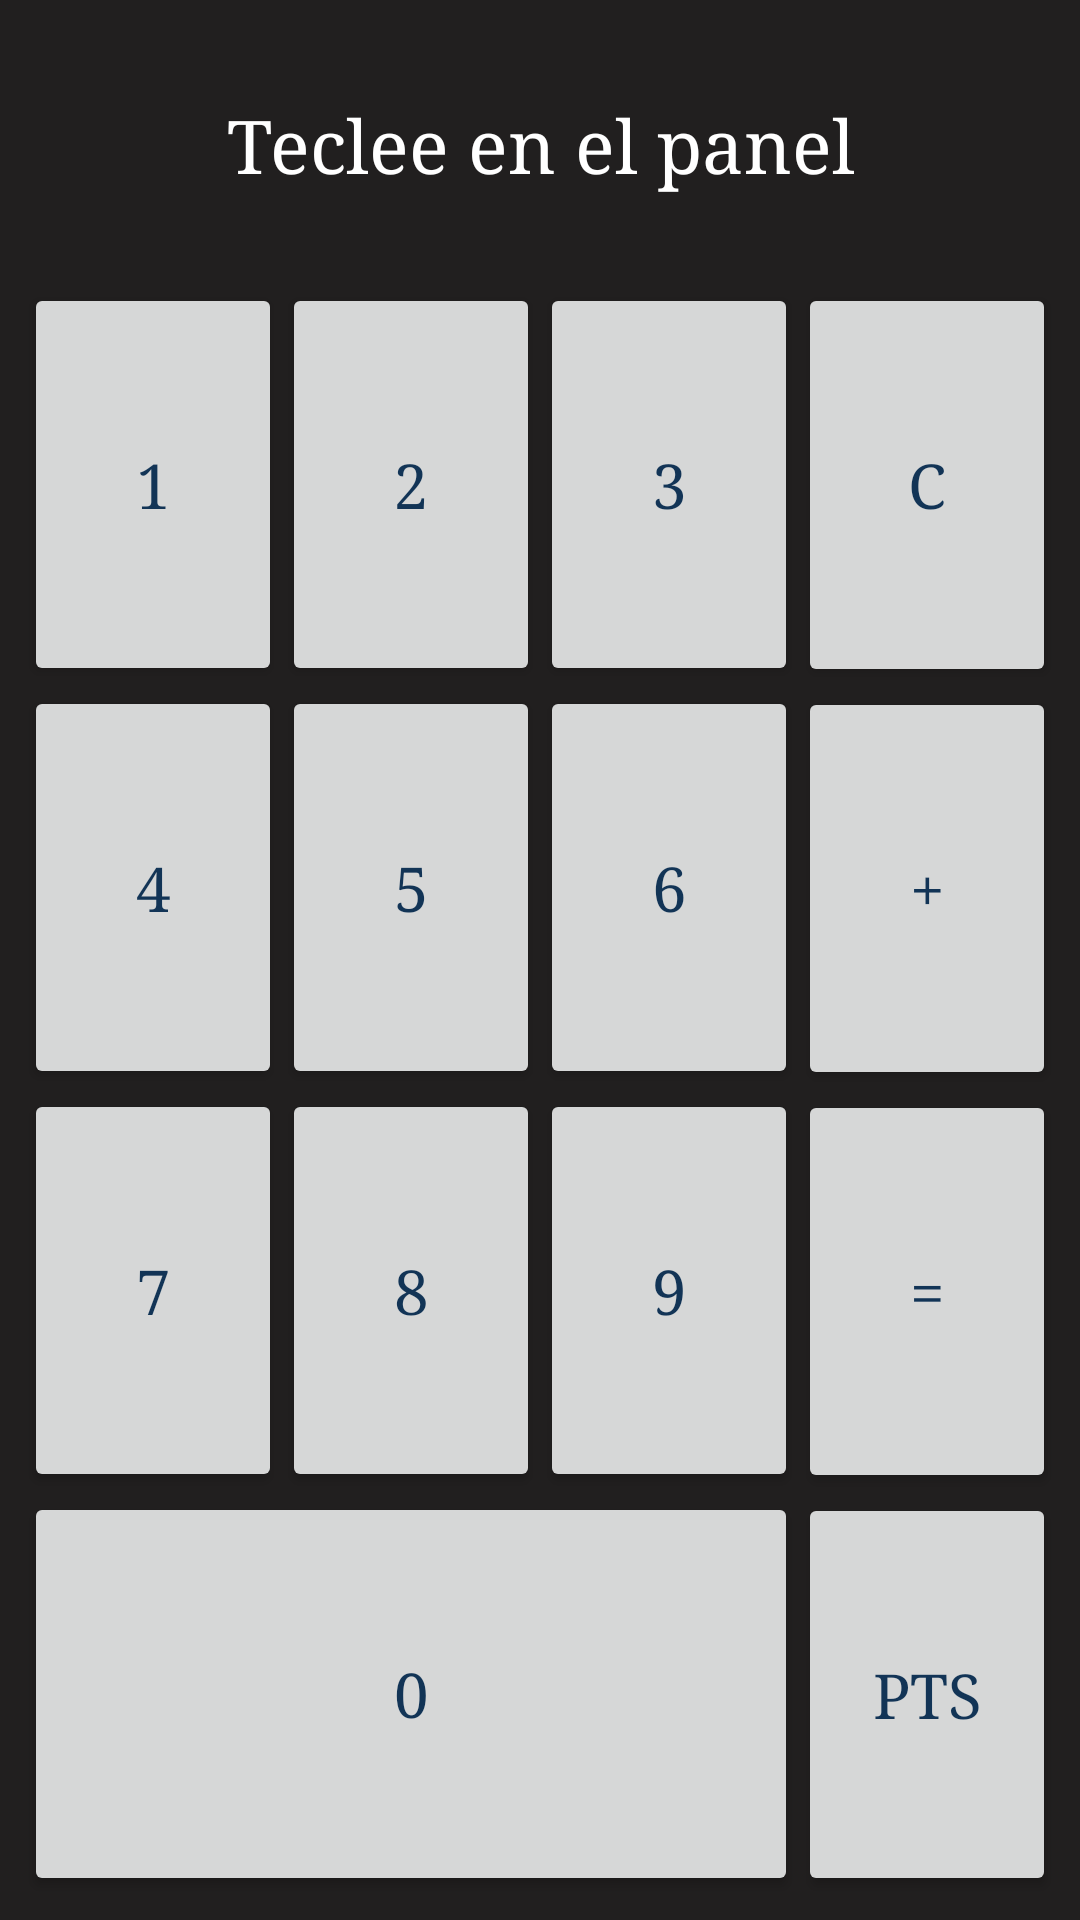

Layout XML and referenced resources for this Android screen:
<!-- AndroidManifest.xml: application theme AppTheme -->
<!-- res/layout/tab4.xml -->
<android.support.constraint.ConstraintLayout
        xmlns:android="http://schemas.android.com/apk/res/android"
        xmlns:app="http://schemas.android.com/apk/res-auto"
        xmlns:tools="http://schemas.android.com/tools"
        android:layout_width="match_parent"
        android:layout_height="match_parent">

        <LinearLayout
            android:layout_width="0dp"
            android:layout_height="0dp"
            android:layout_marginStart="8dp"
            android:layout_marginTop="30dp"
            android:layout_marginEnd="8dp"
            android:layout_marginBottom="8dp"
            app:layout_constraintBottom_toBottomOf="parent"
            app:layout_constraintEnd_toEndOf="parent"
            app:layout_constraintStart_toStartOf="parent"
            app:layout_constraintTop_toBottomOf="@+id/opMostrada">

            <LinearLayout
                android:layout_width="0dp"
                android:layout_height="match_parent"
                android:layout_weight="3"
                android:orientation="vertical">

                <LinearLayout
                    android:layout_width="match_parent"
                    android:layout_height="wrap_content"
                    android:layout_weight="1">

                    <Button
                        android:id="@+id/numero1"
                        style="@style/miBotonNum"
                        android:onClick="sePulsaBtnCalculadora"
                        android:tag="1"
                        android:text="1" />

                    <Button
                        android:id="@+id/numero2"
                        style="@style/miBotonNum"
                        android:onClick="sePulsaBtnCalculadora"
                        android:tag="2"
                        android:text="2" />

                    <Button
                        android:id="@+id/numero3"
                        style="@style/miBotonNum"
                        android:onClick="sePulsaBtnCalculadora"
                        android:tag="3"
                        android:text="3" />
                </LinearLayout>

                <LinearLayout
                    android:layout_width="match_parent"
                    android:layout_height="wrap_content"
                    android:layout_weight="1">

                    <Button
                        android:id="@+id/numero4"
                        style="@style/miBotonNum"
                        android:onClick="sePulsaBtnCalculadora"
                        android:tag="4"
                        android:text="4" />

                    <Button
                        android:id="@+id/numero5"
                        style="@style/miBotonNum"
                        android:onClick="sePulsaBtnCalculadora"
                        android:tag="5"
                        android:text="5" />

                    <Button
                        android:id="@+id/numero6"
                        style="@style/miBotonNum"
                        android:onClick="sePulsaBtnCalculadora"
                        android:tag="6"
                        android:text="6" />
                </LinearLayout>

                <LinearLayout
                    android:layout_width="match_parent"
                    android:layout_height="wrap_content"
                    android:layout_weight="1">

                    <Button
                        android:id="@+id/numero7"
                        style="@style/miBotonNum"
                        android:onClick="sePulsaBtnCalculadora"
                        android:tag="7"
                        android:text="7" />

                    <Button
                        android:id="@+id/numero8"
                        style="@style/miBotonNum"
                        android:onClick="sePulsaBtnCalculadora"
                        android:tag="8"
                        android:text="8" />

                    <Button
                        android:id="@+id/numero9"
                        style="@style/miBotonNum"
                        android:onClick="sePulsaBtnCalculadora"
                        android:tag="9"
                        android:text="9" />

                </LinearLayout>


                <Button
                    android:id="@+id/numero0"
                    android:layout_width="match_parent"
                    android:layout_height="wrap_content"
                    android:layout_weight="1"
                    android:textColor="#123456"
                    android:typeface="serif"
                    android:textSize="10pt"
                    android:onClick="sePulsaBtnCalculadora"
                    android:tag="0"
                    android:text="0" />

            </LinearLayout>

            <LinearLayout
                android:layout_width="0dp"
                android:layout_height="match_parent"
                android:layout_weight="1"
                android:orientation="vertical">

                <Button
                    style="@style/miBotonCalc"
                    android:id="@+id/botonBorrar"
                    android:onClick="sePulsaBorrar"
                    android:tag="C"
                    android:text="C" />

                <Button
                    android:id="@+id/botonSuma"
                    style="@style/miBotonCalc"
                    android:onClick="sePulsaSumar"
                    android:tag="+"
                    android:text="+" />

                <Button
                    style="@style/miBotonCalc"
                    android:id="@+id/botonIgual"
                    android:onClick="sePulsaIgual"
                    android:tag="="
                    android:text="=" />

                <Button
                    android:id="@+id/botonPesetas"
                    style="@style/miBotonCalc"
                    android:onClick="sePulsaPesetas"
                    android:tag="Pts"
                    android:text="Pts" />
            </LinearLayout>

        </LinearLayout>

        <TextView
            android:id="@+id/opMostrada"
            style="@style/miTextViewCalc"
            android:layout_marginStart="32dp"
            android:layout_marginLeft="32dp"
            android:layout_marginTop="32dp"
            android:layout_marginEnd="32dp"
            android:layout_marginRight="32dp"
            android:hint="Teclee en el panel"
            android:tag="opMostrada"
            android:text=""
            android:textColorHint="@android:color/white"
            app:layout_constraintEnd_toEndOf="parent"
            app:layout_constraintStart_toStartOf="parent"
            app:layout_constraintTop_toTopOf="parent" />

    </android.support.constraint.ConstraintLayout>
<!-- resources referenced by this layout -->
<resources>
  <style name="miBotonCalc">
          <item name="android:textSize">10pt</item>
          <item name="android:layout_width">match_parent</item>
          <item name="android:layout_height">match_parent</item>
          <item name="android:layout_weight">1</item>
          <item name="android:textColor">#123456</item>
          <item name="android:typeface">serif</item>
      </style>
  <style name="miBotonNum">
          <item name="android:textSize">10pt</item>
          <item name="android:layout_width">wrap_content</item>
          <item name="android:layout_height">match_parent</item>
          <item name="android:layout_weight">1</item>
          <item name="android:textColor">#123456</item>
          <item name="android:typeface">serif</item>
      </style>
  <style name="miTextViewCalc">
      <item name="android:textSize">12pt</item>
      <item name="android:layout_width">match_parent</item>
      <item name="android:layout_height">wrap_content</item>
          <item name="android:gravity">center_vertical|center_horizontal</item>
          <item name="android:textColor">#FFFFFF</item>
          <item name="android:typeface">serif</item>
      </style>
  <style name="AppTheme" parent="Theme.AppCompat.Light.DarkActionBar">
          
          <item name="android:typeface">normal</item>
          <item name="android:background">#211f1f</item>
          <item name="android:textColor">#c94444</item>
          <item name="colorPrimary">#ffa3a3</item>
          <item name="colorPrimaryDark">@color/colorPrimaryDark</item>
          <item name="colorAccent">@color/colorAccent</item>
      </style>
  <!-- not gathered from this repository: default colours our renderer supplied (Android Studio template values) -->
  <color name="colorPrimaryDark">#FF3700B3</color>
  <color name="colorAccent">#FF03DAC5</color>
</resources>
